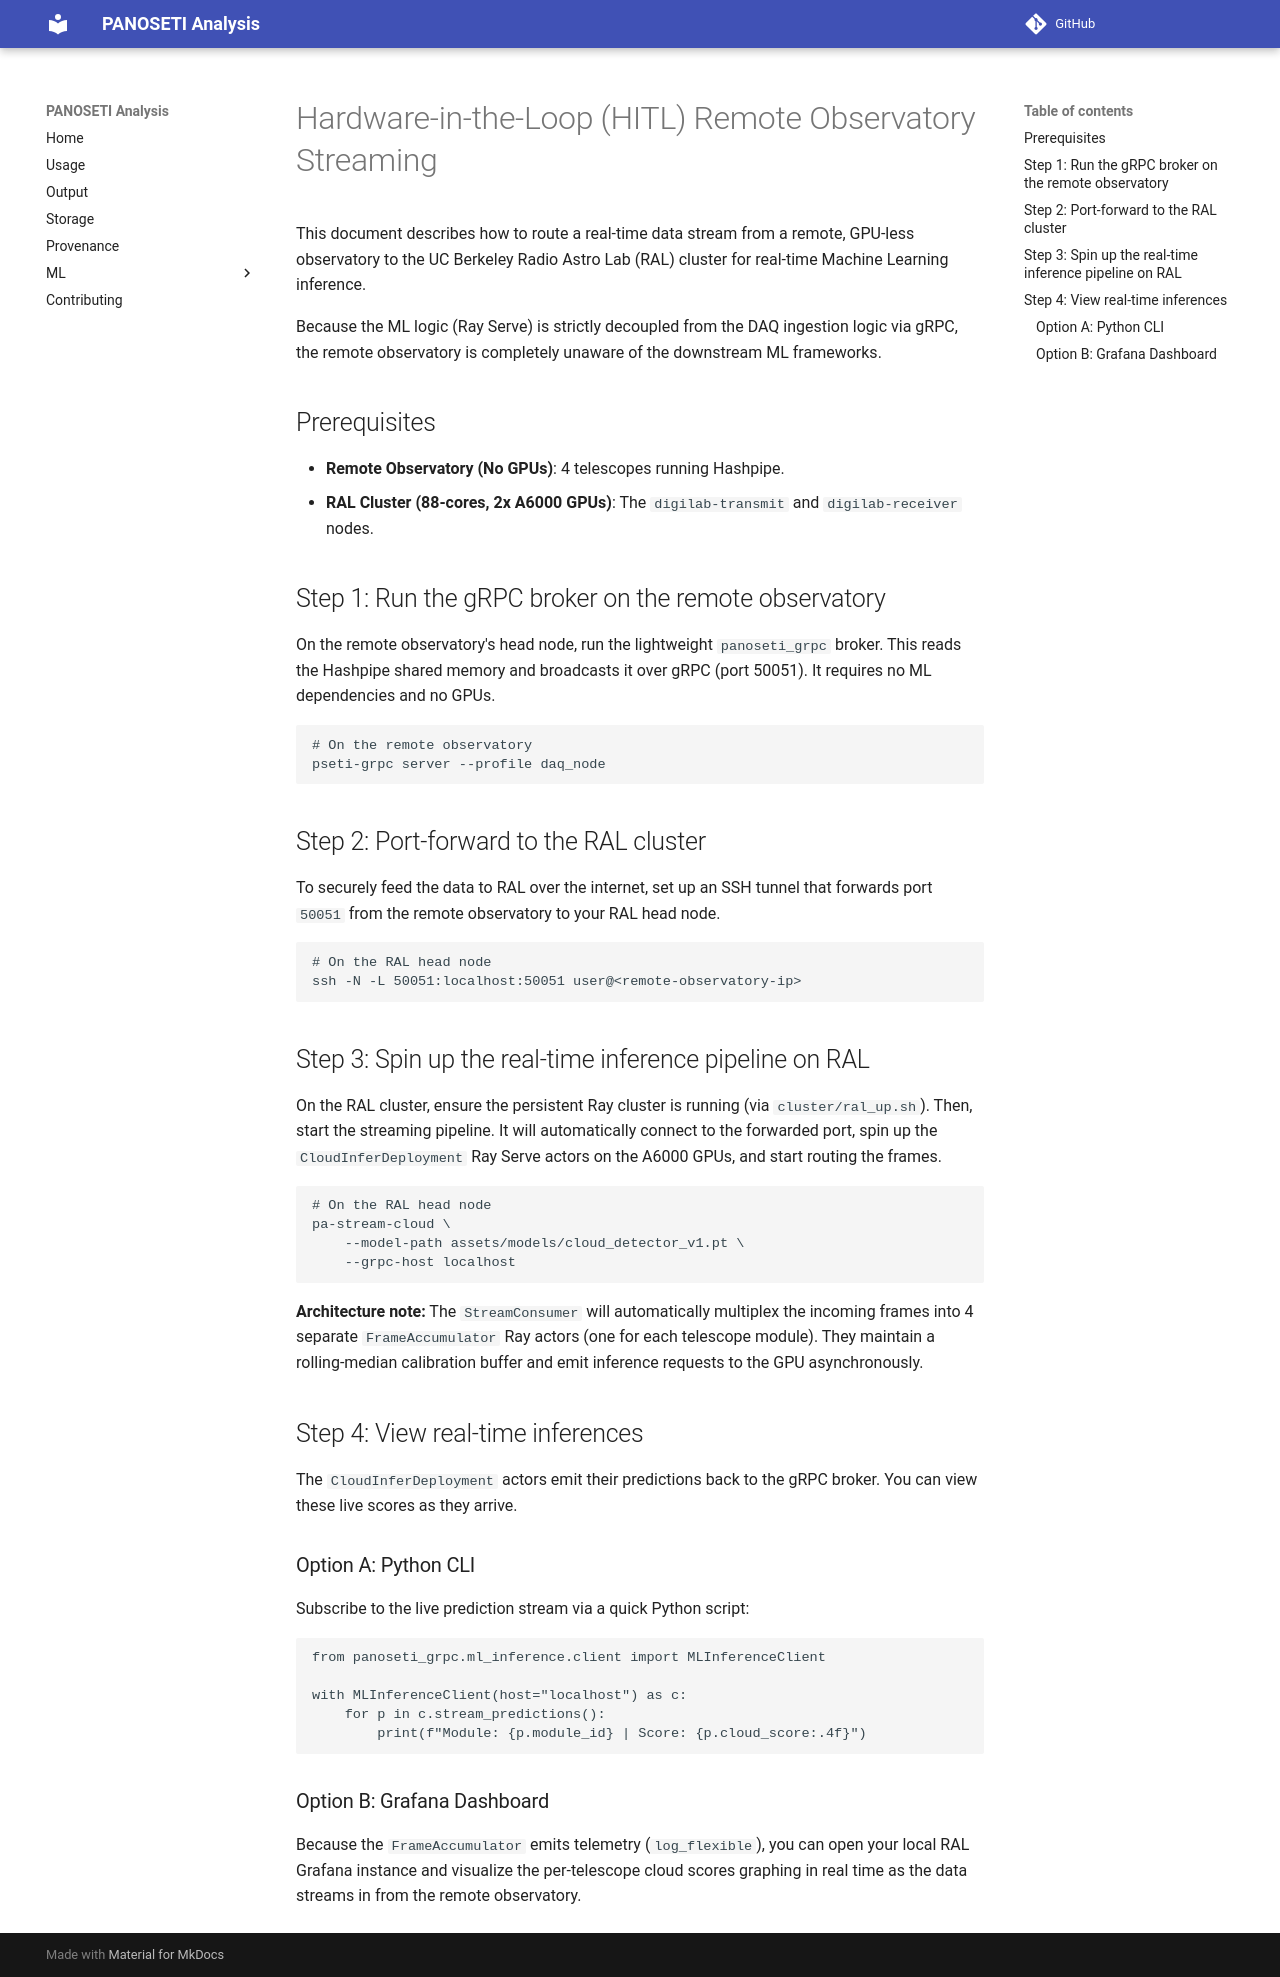

repository: panoseti/panoseti_analysis · page: hitl_remote_observatory/index.html · generator: mkdocs

# Hardware-in-the-Loop (HITL) Remote Observatory Streaming

This document describes how to route a real-time data stream from a remote, GPU-less observatory to the UC Berkeley Radio Astro Lab (RAL) cluster for real-time Machine Learning inference.

Because the ML logic (Ray Serve) is strictly decoupled from the DAQ ingestion logic via gRPC, the remote observatory is completely unaware of the downstream ML frameworks.

## Prerequisites

- **Remote Observatory (No GPUs)**: 4 telescopes running Hashpipe.
- **RAL Cluster (88-cores, 2x A6000 GPUs)**: The `digilab-transmit` and `digilab-receiver` nodes.

## Step 1: Run the gRPC broker on the remote observatory

On the remote observatory's head node, run the lightweight `panoseti_grpc` broker. This reads the Hashpipe shared memory and broadcasts it over gRPC (port 50051). It requires no ML dependencies and no GPUs.

```bash
# On the remote observatory
pseti-grpc server --profile daq_node
```

## Step 2: Port-forward to the RAL cluster

To securely feed the data to RAL over the internet, set up an SSH tunnel that forwards port `50051` from the remote observatory to your RAL head node.

```bash
# On the RAL head node
ssh -N -L 50051:localhost:50051 user@<remote-observatory-ip>
```

## Step 3: Spin up the real-time inference pipeline on RAL

On the RAL cluster, ensure the persistent Ray cluster is running (via `cluster/ral_up.sh`). Then, start the streaming pipeline. It will automatically connect to the forwarded port, spin up the `CloudInferDeployment` Ray Serve actors on the A6000 GPUs, and start routing the frames.

```bash
# On the RAL head node
pa-stream-cloud \
    --model-path assets/models/cloud_detector_v1.pt \
    --grpc-host localhost
```

**Architecture note:** The `StreamConsumer` will automatically multiplex the incoming frames into 4 separate `FrameAccumulator` Ray actors (one for each telescope module). They maintain a rolling-median calibration buffer and emit inference requests to the GPU asynchronously.

## Step 4: View real-time inferences

The `CloudInferDeployment` actors emit their predictions back to the gRPC broker. You can view these live scores as they arrive.

### Option A: Python CLI

Subscribe to the live prediction stream via a quick Python script:

```python
from panoseti_grpc.ml_inference.client import MLInferenceClient

with MLInferenceClient(host="localhost") as c:
    for p in c.stream_predictions():
        print(f"Module: {p.module_id} | Score: {p.cloud_score:.4f}")
```

### Option B: Grafana Dashboard

Because the `FrameAccumulator` emits telemetry (`log_flexible`), you can open your local RAL Grafana instance and visualize the per-telescope cloud scores graphing in real time as the data streams in from the remote observatory.
